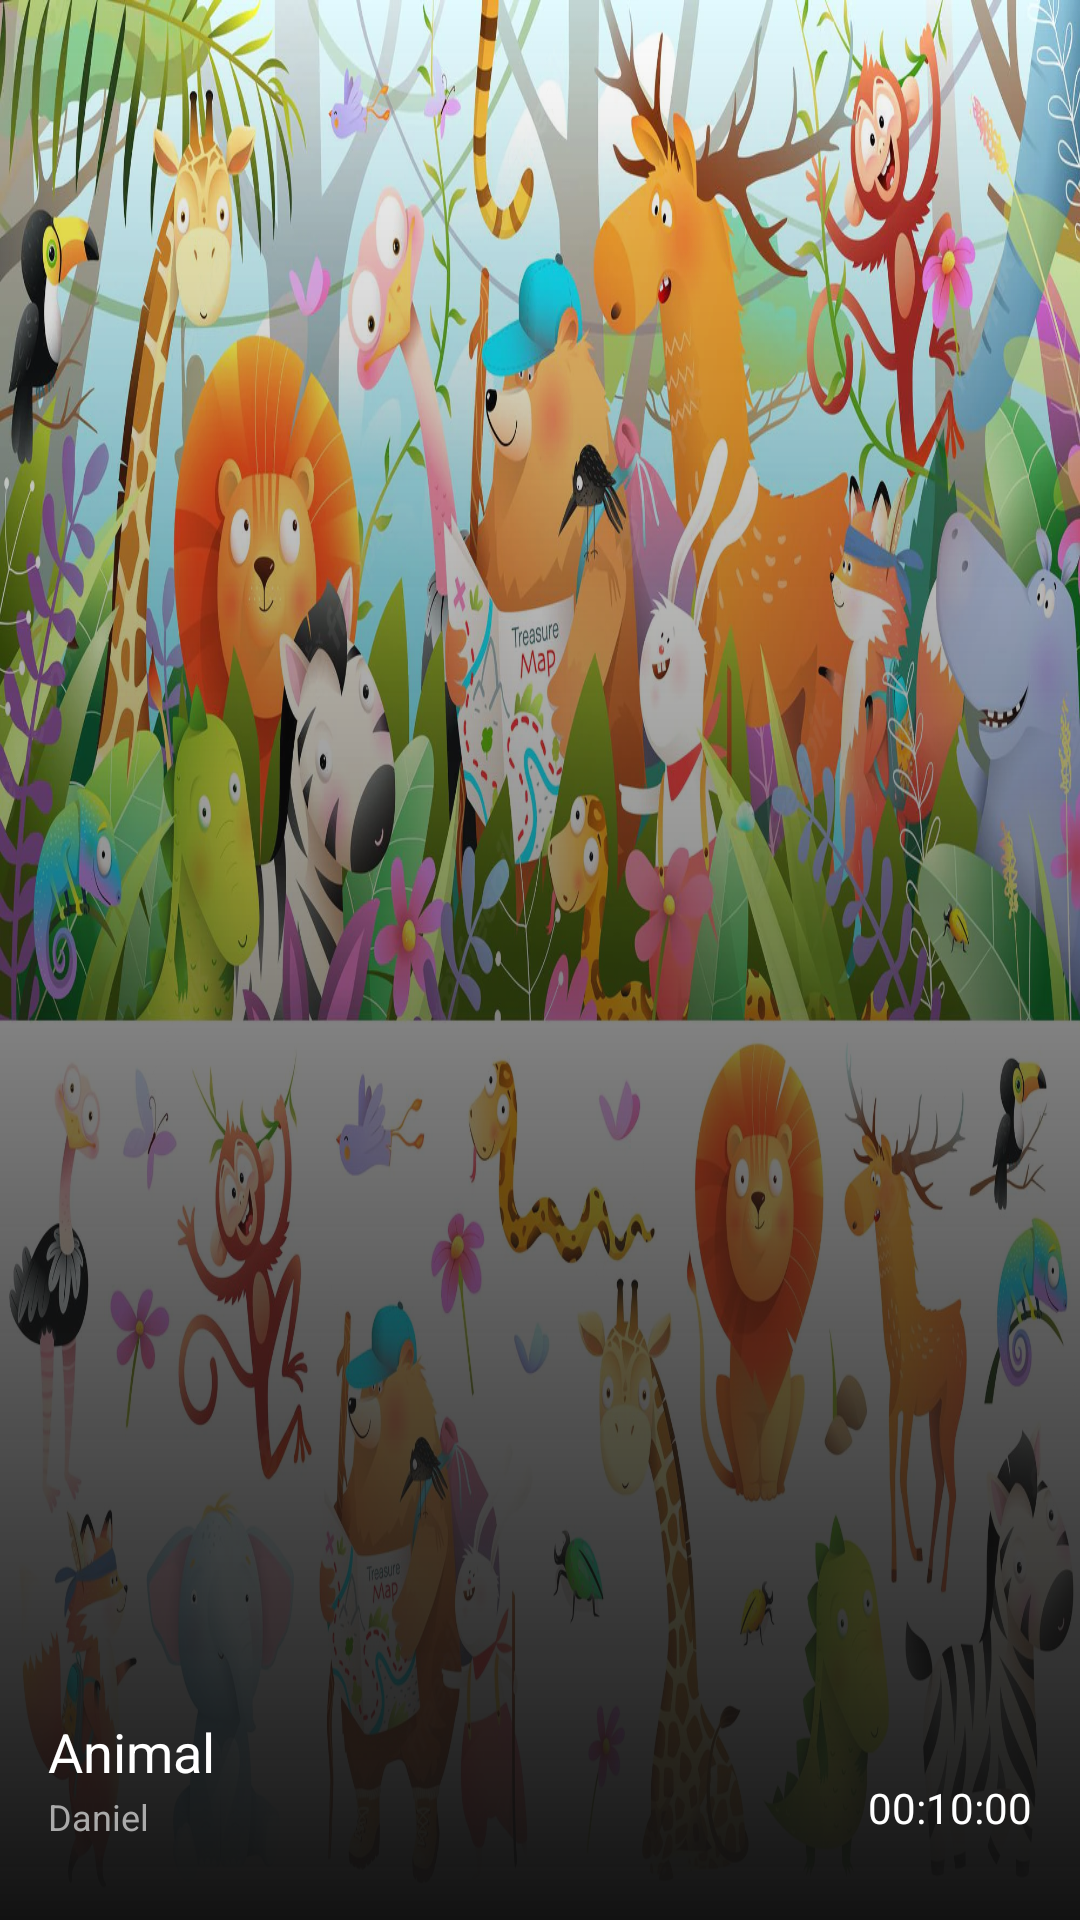

Produce the Android XML layout that renders to this screen, including the resource entries it uses.
<!-- AndroidManifest.xml: application theme Theme.SmartKid -->
<!-- res/layout/recycler_video.xml -->
<?xml version="1.0" encoding="utf-8"?>
<androidx.constraintlayout.widget.ConstraintLayout xmlns:android="http://schemas.android.com/apk/res/android"
  android:layout_width="match_parent"
  android:layout_height="250dp"
  xmlns:app="http://schemas.android.com/apk/res-auto">

  <ImageView
    android:id="@+id/img_educ_games"
    android:layout_width="match_parent"
    android:layout_height="match_parent"
    android:background="#e6e6e6"
    android:scaleType="fitXY"
    android:src="@drawable/guess_animal"
    app:layout_constraintBottom_toBottomOf="parent"
    app:layout_constraintEnd_toEndOf="parent"
    app:layout_constraintStart_toStartOf="parent"
    app:layout_constraintTop_toTopOf="parent"
    />

  <ImageView
    android:id="@+id/bg_gradient"
    android:layout_width="match_parent"
    android:layout_height="match_parent"
    android:background="@drawable/bg_gradient"
    app:layout_constraintBottom_toBottomOf="parent"
    app:layout_constraintEnd_toEndOf="parent"
    app:layout_constraintStart_toStartOf="parent"
    />

  <ImageButton
    android:id="@+id/play_video"
    android:layout_width="125dp"
    android:layout_height="125dp"
    android:layout_marginBottom="25dp"
    android:background="@drawable/play_btn"
    android:theme="@style/ClickableView"
    app:layout_constraintEnd_toEndOf="@id/time_video"
    app:layout_constraintStart_toStartOf="@id/title_video"
    app:layout_constraintBottom_toBottomOf="@id/title_video" />

  <TextView
    android:id="@+id/time_video"
    android:layout_width="wrap_content"
    android:layout_height="wrap_content"
    android:text="00:10:00"
    android:textSize="14sp"
    android:layout_marginStart="5dp"
    android:layout_marginEnd="16dp"
    android:layout_marginBottom="28dp"
    android:textColor="@color/white"
    app:layout_constraintBottom_toBottomOf="parent"
    app:layout_constraintEnd_toEndOf="parent"
    />

  <TextView
    android:id="@+id/title_video"
    android:layout_width="wrap_content"
    android:layout_height="wrap_content"
    android:layout_marginBottom="44dp"
    android:layout_marginStart="16dp"
    android:text="Animal"
    android:textColor="@color/white"
    android:textSize="18sp"
    app:layout_constraintBottom_toBottomOf="parent"
    app:layout_constraintStart_toStartOf="parent"
    />

  <TextView
    android:id="@+id/author_video"
    android:layout_width="wrap_content"
    android:layout_height="wrap_content"
    android:layout_marginStart="16dp"
    android:layout_marginBottom="25dp"
    android:text="Daniel"
    android:textColor="@android:color/darker_gray"
    android:textSize="12sp"
    app:layout_constraintBottom_toBottomOf="parent"
    app:layout_constraintStart_toStartOf="parent"
    app:layout_constraintTop_toBottomOf="@id/title_video"
    />

</androidx.constraintlayout.widget.ConstraintLayout>
<!-- resources referenced by this layout -->
<resources>
  <color name="white">#FFFFFFFF</color>
  <!-- drawable bg_gradient (drawable) -->
  <?xml version="1.0" encoding="utf-8"?>
  <shape xmlns:android="http://schemas.android.com/apk/res/android">
    <gradient android:angle="90" android:startColor="#121212"
      android:endColor="#00000000" />
  </shape>
  <!-- drawable guess_animal: webp bitmap (drawable, 460086 bytes) -->
  <style name="ClickableView">
        <item name="colorControlHighlight">@android:color/darker_gray</item>
        <item name="android:background">?selectableItemBackgroundBorderless</item>
    </style>
  <style name="Theme.SmartKid" parent="Theme.MaterialComponents.DayNight.DarkActionBar">
          
          <item name="colorPrimary">@color/purple_500</item>
          <item name="colorPrimaryVariant">@color/purple_700</item>
          <item name="colorOnPrimary">@color/white</item>
          
          <item name="colorSecondary">@color/teal_200</item>
          <item name="colorSecondaryVariant">@color/teal_700</item>
          <item name="colorOnSecondary">@color/black</item>
          
          <item name="android:statusBarColor" tools:targetApi="l">?attr/colorPrimaryVariant</item>
          
      </style>
  <color name="purple_500">#FF6200EE</color>
  <color name="purple_700">#FF3700B3</color>
  <color name="teal_200">#FF03DAC5</color>
  <color name="teal_700">#FF018786</color>
  <color name="black">#FF000000</color>
</resources>
